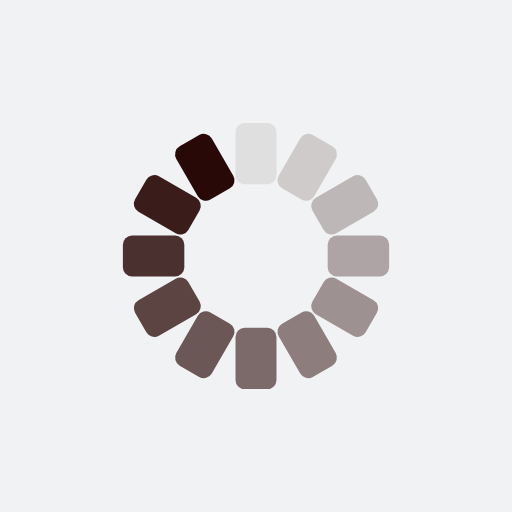
t = 0.00 s
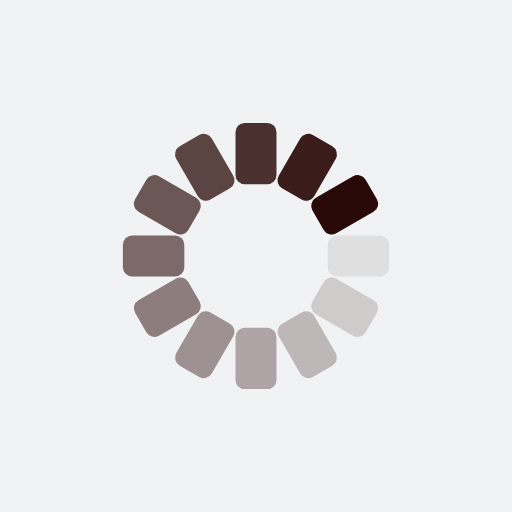
t = 0.25 s
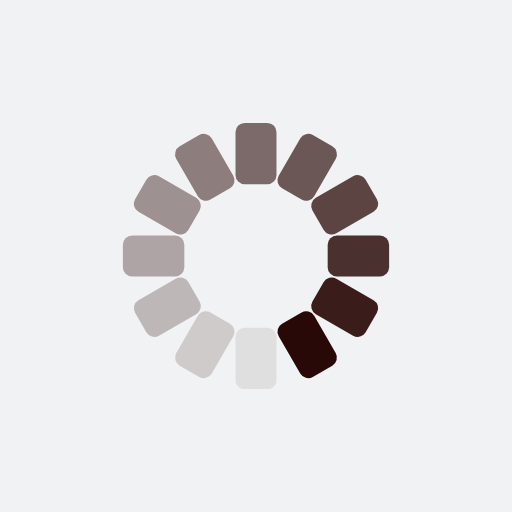
t = 0.50 s
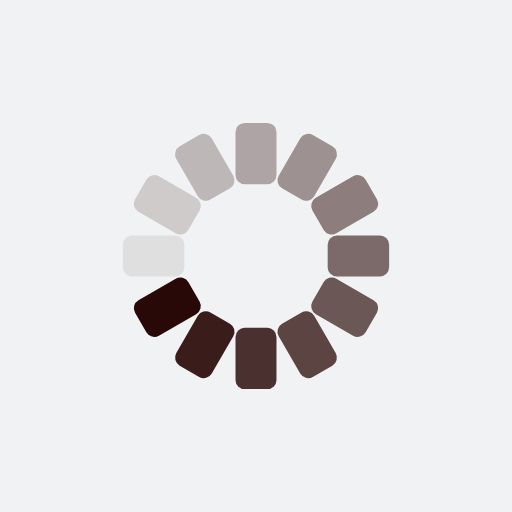
t = 0.75 s

The animated SVG that drew these frames (rendered in a browser with its animation timeline set to each time). Animation: 12 SMIL elements (animate=12); one cycle of 1.00 s, repeats indefinitely.

<?xml version="1.0" encoding="utf-8"?>
<svg xmlns="http://www.w3.org/2000/svg" xmlns:xlink="http://www.w3.org/1999/xlink" style="margin: auto; background: rgb(241, 242, 243); display: block; shape-rendering: auto;" width="200px" height="200px" viewBox="0 0 100 100" preserveAspectRatio="xMidYMid">
<g transform="rotate(0 50 50)">
  <rect x="46" y="24" rx="1.8" ry="1.8" width="8" height="12" fill="#290908">
    <animate attributeName="opacity" values="1;0" keyTimes="0;1" dur="1s" begin="-0.9166666666666666s" repeatCount="indefinite"></animate>
  </rect>
</g><g transform="rotate(30 50 50)">
  <rect x="46" y="24" rx="1.8" ry="1.8" width="8" height="12" fill="#290908">
    <animate attributeName="opacity" values="1;0" keyTimes="0;1" dur="1s" begin="-0.8333333333333334s" repeatCount="indefinite"></animate>
  </rect>
</g><g transform="rotate(60 50 50)">
  <rect x="46" y="24" rx="1.8" ry="1.8" width="8" height="12" fill="#290908">
    <animate attributeName="opacity" values="1;0" keyTimes="0;1" dur="1s" begin="-0.75s" repeatCount="indefinite"></animate>
  </rect>
</g><g transform="rotate(90 50 50)">
  <rect x="46" y="24" rx="1.8" ry="1.8" width="8" height="12" fill="#290908">
    <animate attributeName="opacity" values="1;0" keyTimes="0;1" dur="1s" begin="-0.6666666666666666s" repeatCount="indefinite"></animate>
  </rect>
</g><g transform="rotate(120 50 50)">
  <rect x="46" y="24" rx="1.8" ry="1.8" width="8" height="12" fill="#290908">
    <animate attributeName="opacity" values="1;0" keyTimes="0;1" dur="1s" begin="-0.5833333333333334s" repeatCount="indefinite"></animate>
  </rect>
</g><g transform="rotate(150 50 50)">
  <rect x="46" y="24" rx="1.8" ry="1.8" width="8" height="12" fill="#290908">
    <animate attributeName="opacity" values="1;0" keyTimes="0;1" dur="1s" begin="-0.5s" repeatCount="indefinite"></animate>
  </rect>
</g><g transform="rotate(180 50 50)">
  <rect x="46" y="24" rx="1.8" ry="1.8" width="8" height="12" fill="#290908">
    <animate attributeName="opacity" values="1;0" keyTimes="0;1" dur="1s" begin="-0.4166666666666667s" repeatCount="indefinite"></animate>
  </rect>
</g><g transform="rotate(210 50 50)">
  <rect x="46" y="24" rx="1.8" ry="1.8" width="8" height="12" fill="#290908">
    <animate attributeName="opacity" values="1;0" keyTimes="0;1" dur="1s" begin="-0.3333333333333333s" repeatCount="indefinite"></animate>
  </rect>
</g><g transform="rotate(240 50 50)">
  <rect x="46" y="24" rx="1.8" ry="1.8" width="8" height="12" fill="#290908">
    <animate attributeName="opacity" values="1;0" keyTimes="0;1" dur="1s" begin="-0.25s" repeatCount="indefinite"></animate>
  </rect>
</g><g transform="rotate(270 50 50)">
  <rect x="46" y="24" rx="1.8" ry="1.8" width="8" height="12" fill="#290908">
    <animate attributeName="opacity" values="1;0" keyTimes="0;1" dur="1s" begin="-0.16666666666666666s" repeatCount="indefinite"></animate>
  </rect>
</g><g transform="rotate(300 50 50)">
  <rect x="46" y="24" rx="1.8" ry="1.8" width="8" height="12" fill="#290908">
    <animate attributeName="opacity" values="1;0" keyTimes="0;1" dur="1s" begin="-0.08333333333333333s" repeatCount="indefinite"></animate>
  </rect>
</g><g transform="rotate(330 50 50)">
  <rect x="46" y="24" rx="1.8" ry="1.8" width="8" height="12" fill="#290908">
    <animate attributeName="opacity" values="1;0" keyTimes="0;1" dur="1s" begin="0s" repeatCount="indefinite"></animate>
  </rect>
</g>
<!-- [ldio] generated by https://loading.io/ --></svg>